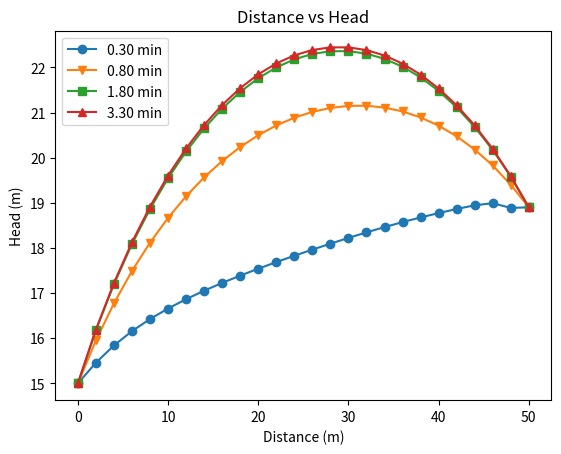

Reproduce this figure in Python.
# Problem 05:
import numpy as np
import matplotlib.pyplot as plt
import itertools
# Parameters
L = 50
dx = 2
dt = .1
Sy = .33
w = 2.13
k = 6.41
h1 = 15
h2 = 18.9
beta = ((2 * Sy * dx ** 2) / (k * dt))
eeta = ((2 * dx ** 2 * w) / k)
marker = itertools.cycle(('o', 'v', 's', '^'))
# Length discretization
l = np.arange(0, (L + dx), dx)
length = len(l)
# Initial Condition
C = np.zeros(length)
for n in range(length):
    C[n] = float(h1 - (((h1 - h2) / 1500) * dx))
    dx = dx + 50
C[0] = h1
C[(length-1)] = h2
Hm = C
PHi = C
Hi = np.zeros(length)
d = np.zeros(length)
p = int(len(C))
# Picard method
days = [0.30,0.80,1.80,3.30]
for t in range(len(days)):
    count = int(days[t] / dt)
    for t in range(count):
        for v in range(p):  # RHS
            d[v] = (beta * PHi[v]) + eeta
        d[0] = h1
        d[(p-1)] = h2
        A = np.zeros(length**2).reshape(length, length)
        for P in range(5):  # Picard Iteration
            for k in range(1, p-1): # Tridiag_Coeff
                a = -Hm[(k - 1)]
                b = ((2 * Hm[k]) + beta)
                c = -Hm[(k + 1)]
                A[k,k-1] = a
                A[k,k]=b
                A [k, k+1] = c
            A[0,0]=1
            A[length-1,length-1]=1
            Hi = (np.linalg.solve(A, d)) # Linear Solver
            Hm = Hi
        PHi = Hi
        print(Hi)
    plt.plot(l, Hi, marker=next(marker))
# Plotting
plt.xlabel('Distance (m)')  # Labeling of X-Axis
plt.ylabel('Head (m)')  # Labeling of Y-axis
plt.title('Distance vs Head')
plt.legend(['0.30 min', '0.80 min', '1.80 min', '3.30 min'])
plt.show()


